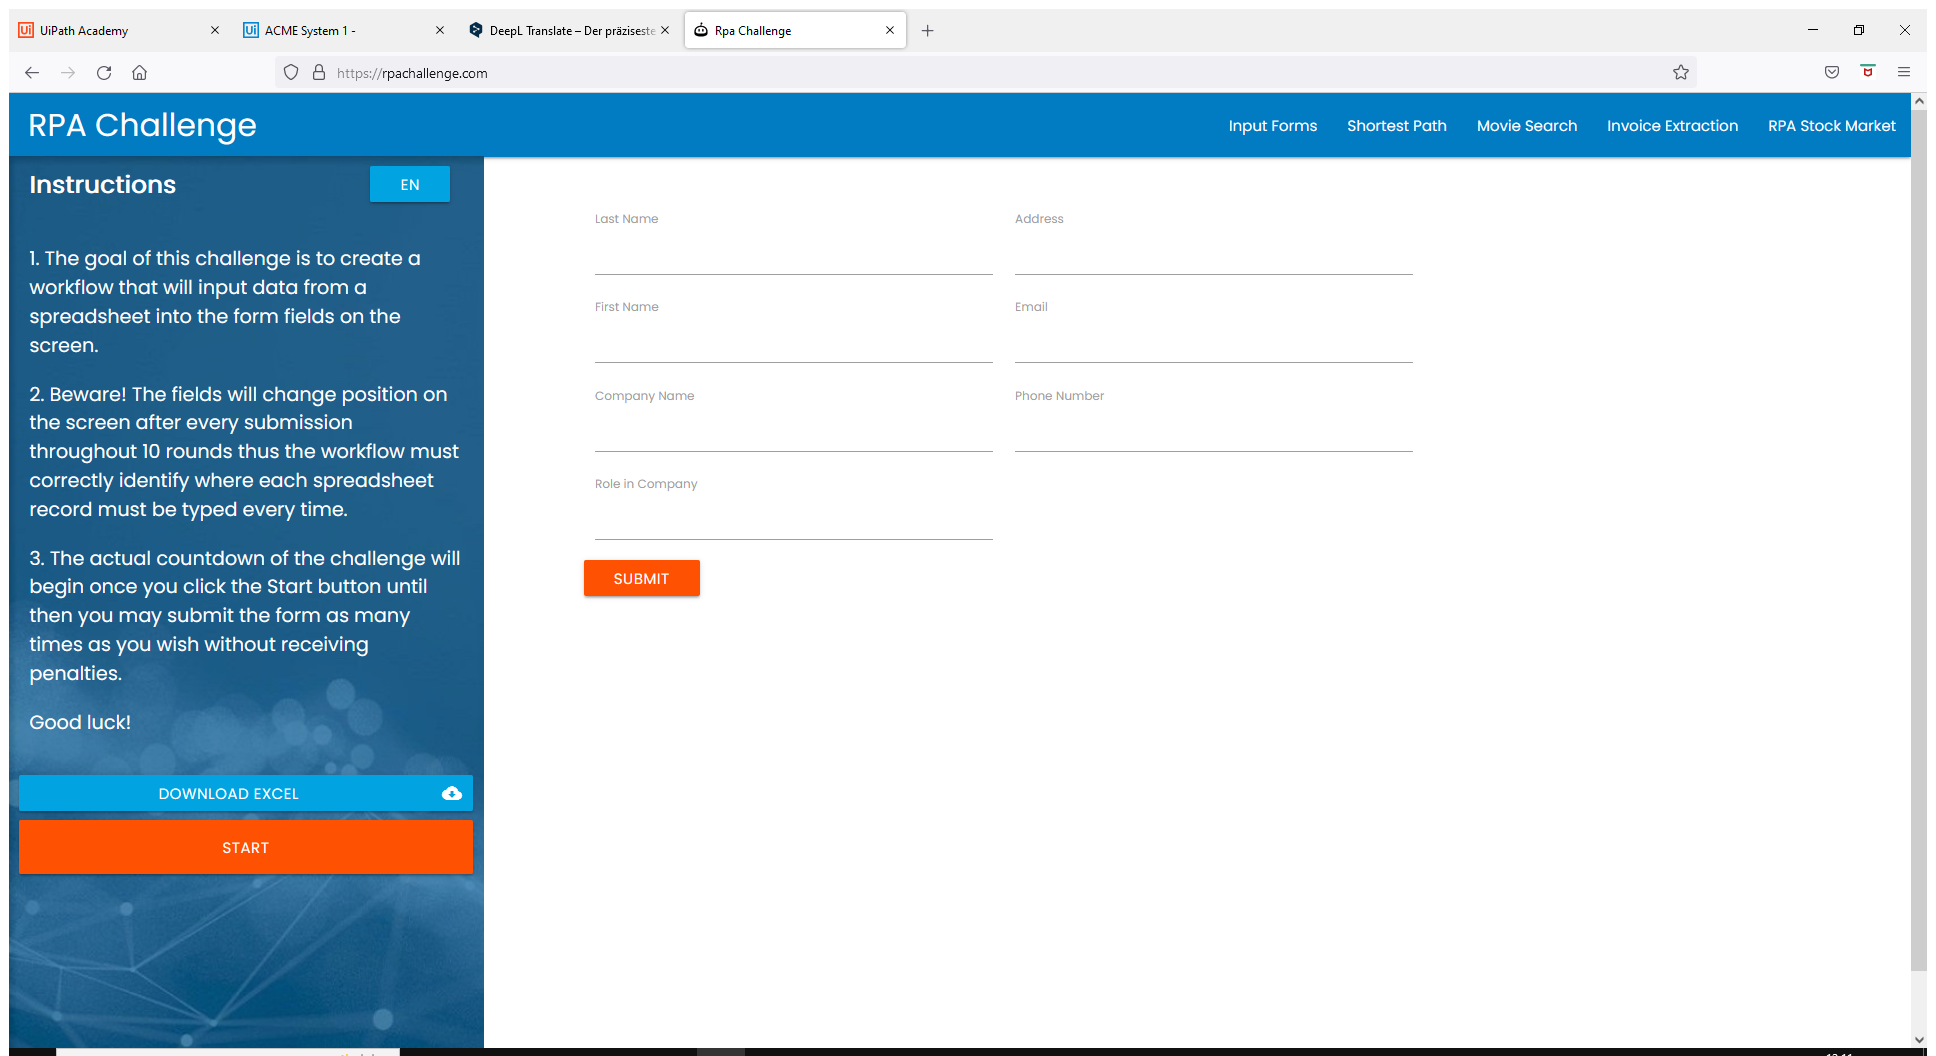
Workflow: Main

Step 1: Use Browser Firefox: Rpa Challenge in window 'Rpa Challenge' (firefox.exe)

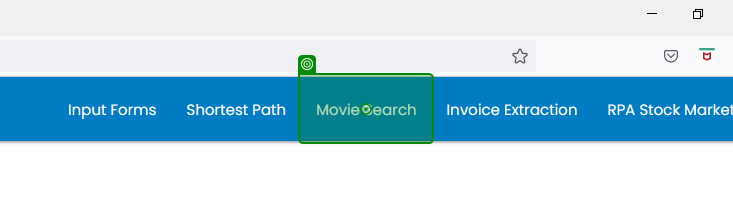
Step 2: click on 'Movie Search'

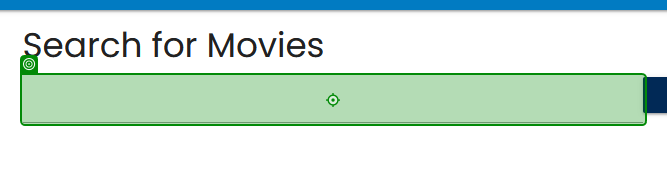
Step 3: type [MovieName]

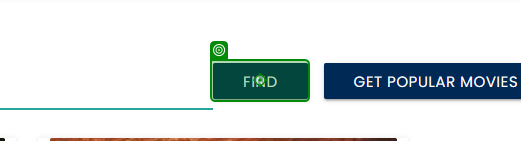
Step 4: click on 'Find'

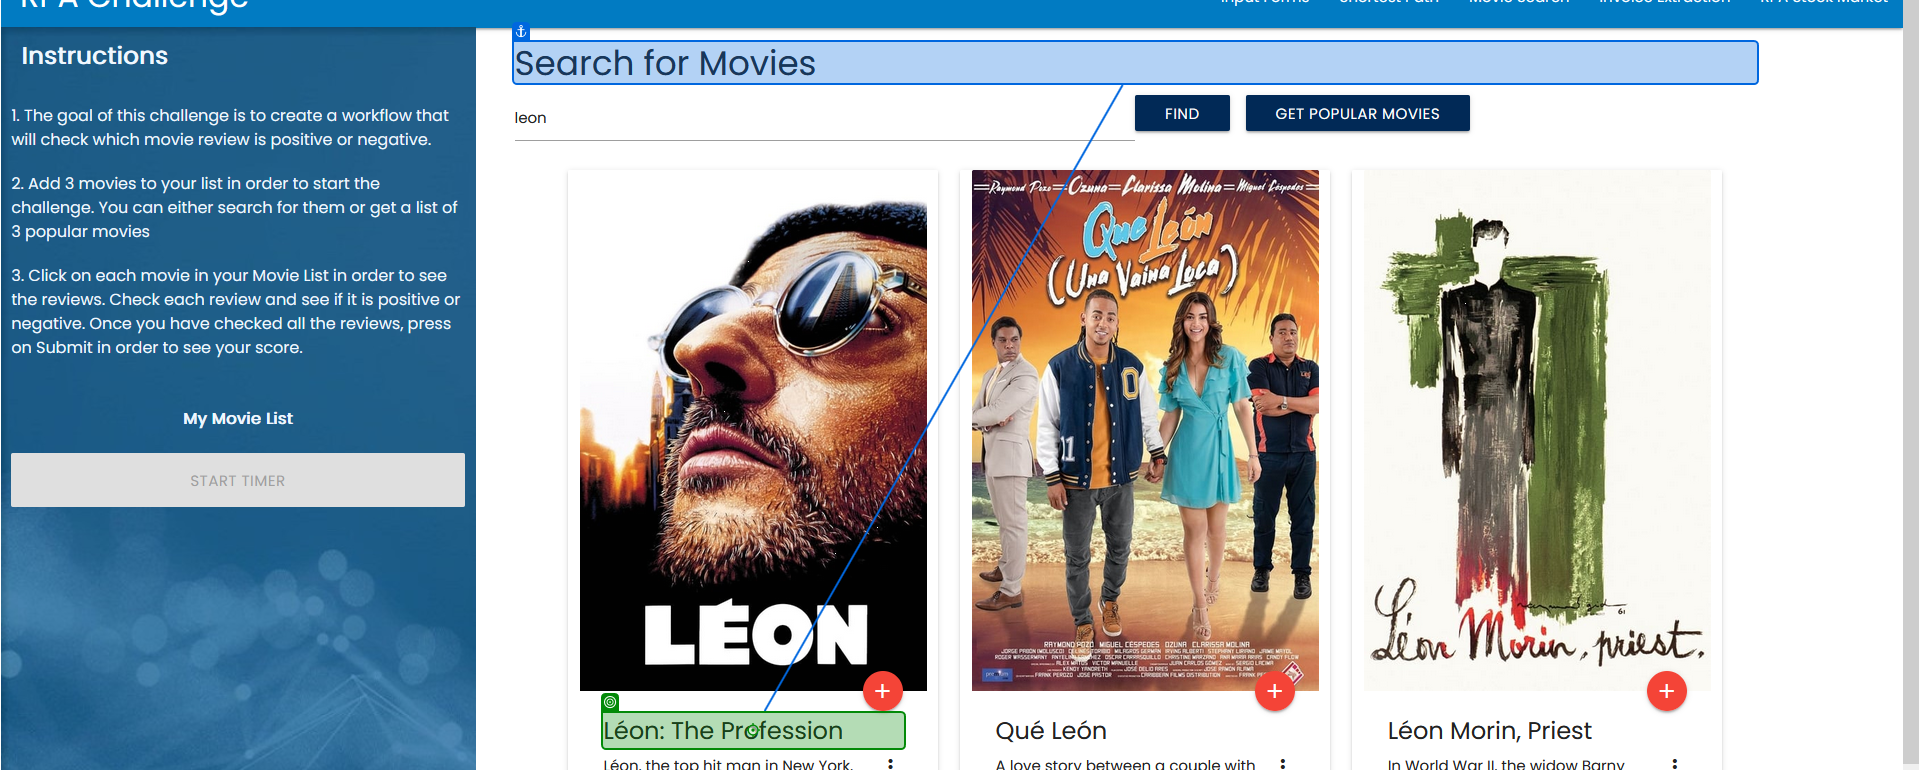
Step 5: click

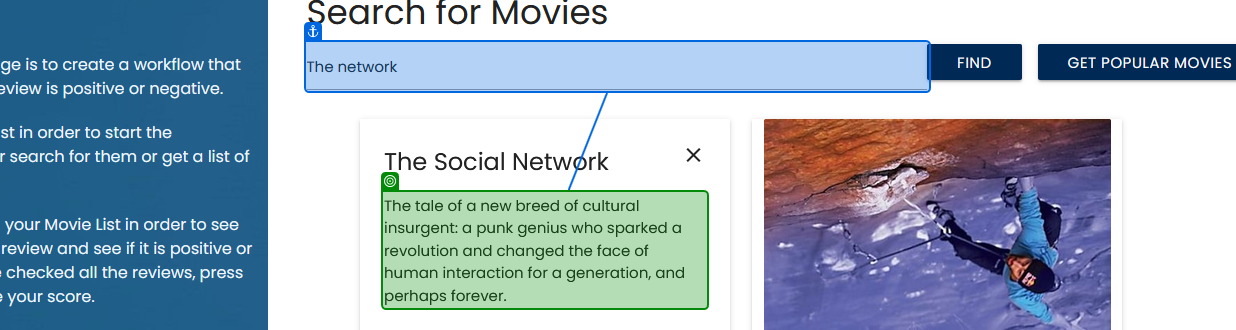
Step 6: get-text from 'The tale'

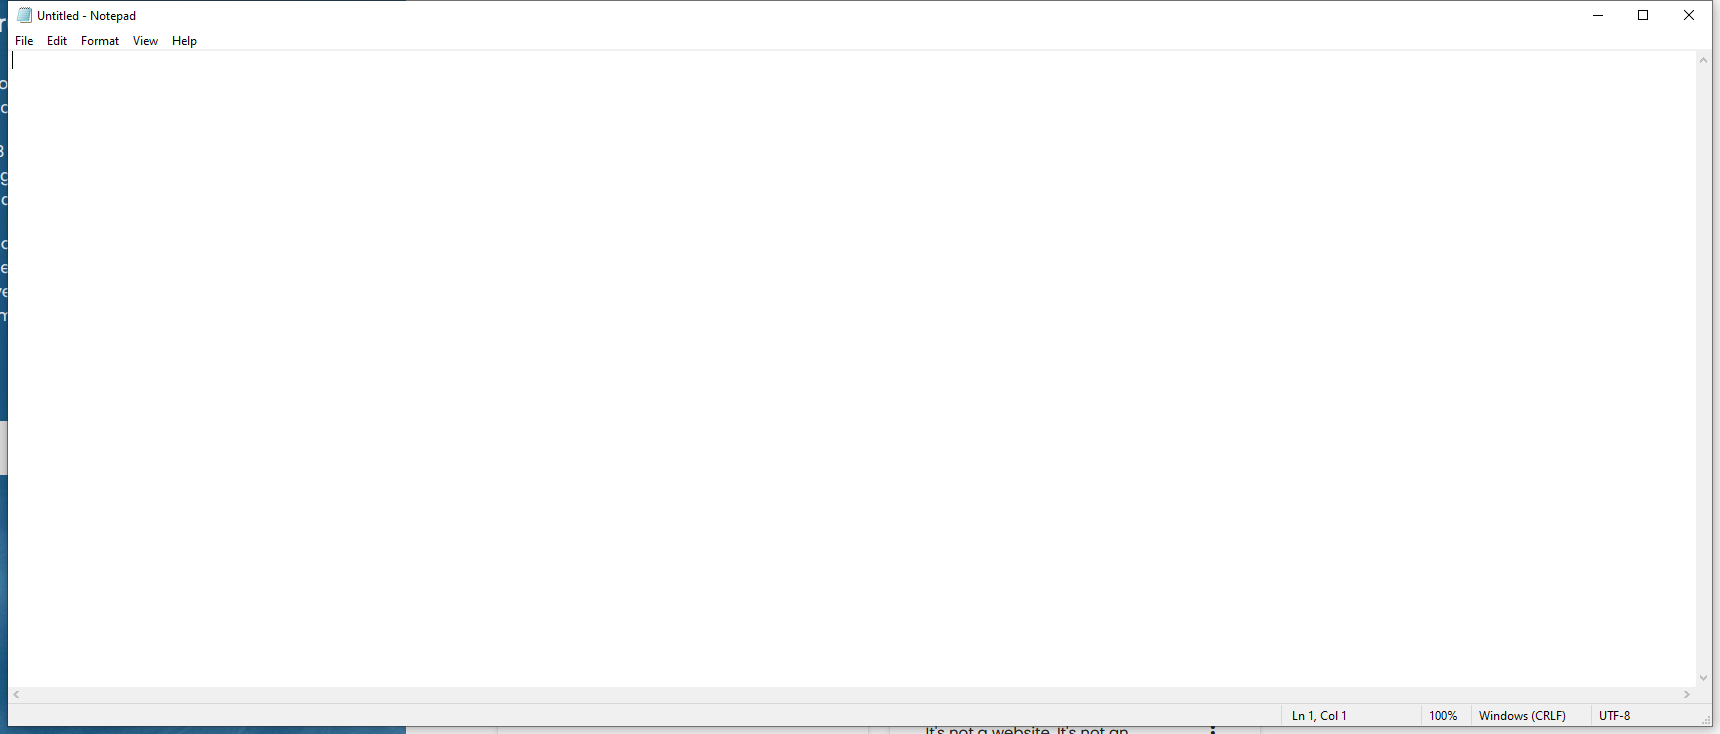
Step 7: Use Application: Untitled - Notepad on the element in window 'Untitled - Notepad' (notepad.exe)

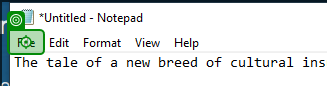
Step 8: click on 'File'

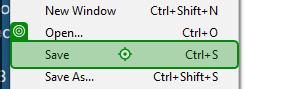
Step 9: click on 'Save Ctrl+S'

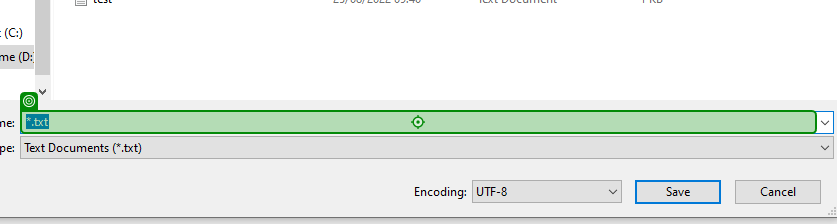
Step 10: type [MovieName] into '*.txt'

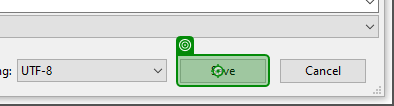
Step 11: click on 'Save'